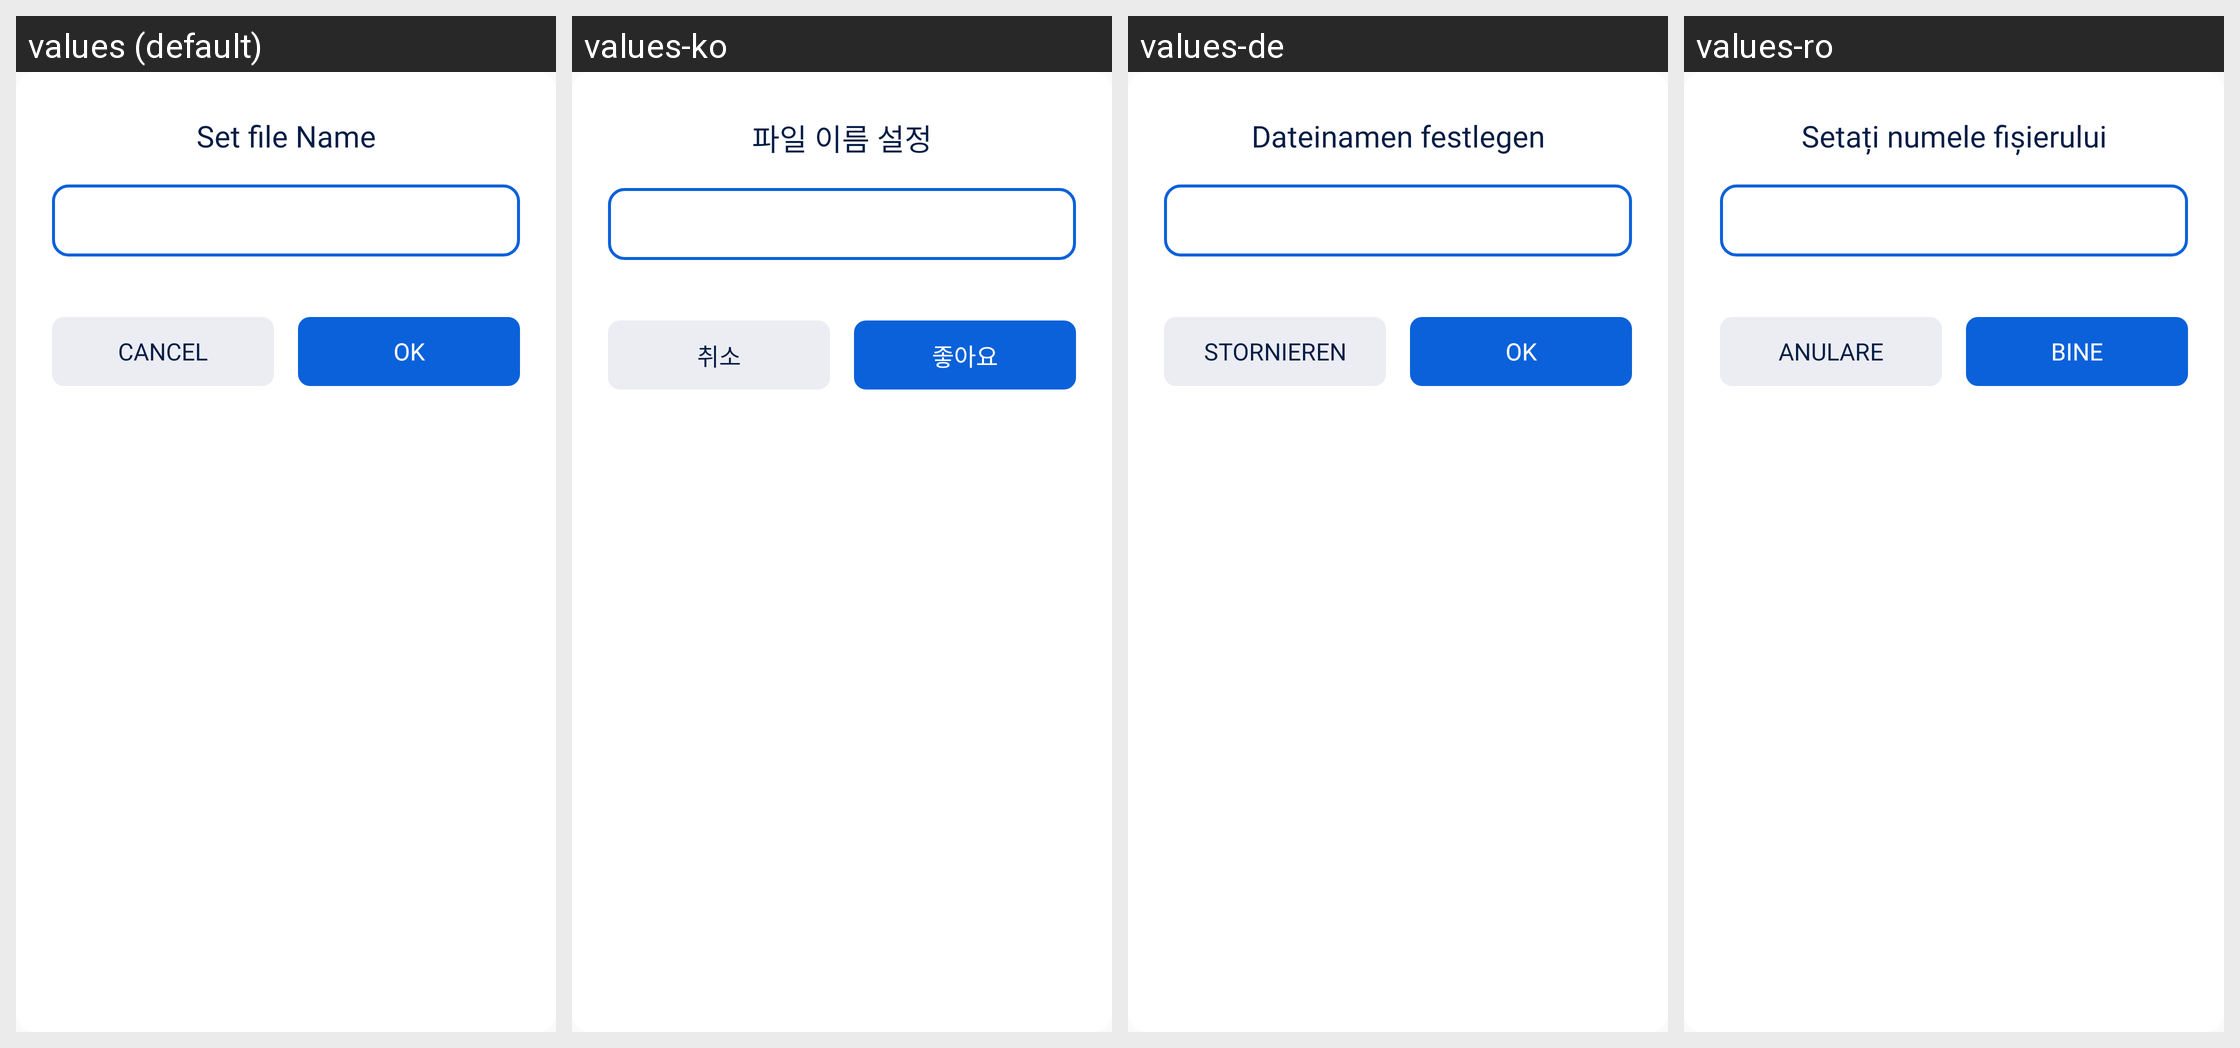

Translations of the strings shown on this Android screen, per locale in the grid:
Android screen res/layout/dialog_file_name_input.xml rendered under 4 locales, left to right: values (default), values-ko, values-de, values-ro. Device: Nexus 5 (rendered at 1080×1920; each locale shown at half size, 540×960, under a caption strip naming it); theme AppTheme.
Other locales in the repository, not shown: values-ar, values-cs, values-es, values-hi, values-in, values-it, values-ja, values-pl, values-pt, values-ru, values-sv, values-th, values-vi.
Strings drawn on this screen, with the default value and each locale's value (text and hints the layout hard-codes, and strings that could not be matched under every locale, appear in the picture but are not listed):

dialog_file_name_title
  values: Set file Name
  values-ko: 파일 이름 설정
  values-de: Dateinamen festlegen
  values-ro: Setați numele fișierului

action_cancel
  values: Cancel
  values-ko: 취소
  values-de: Stornieren
  values-ro: Anulare

action_ok
  values: OK
  values-ko: 좋아요
  values-de: OK
  values-ro: Bine
